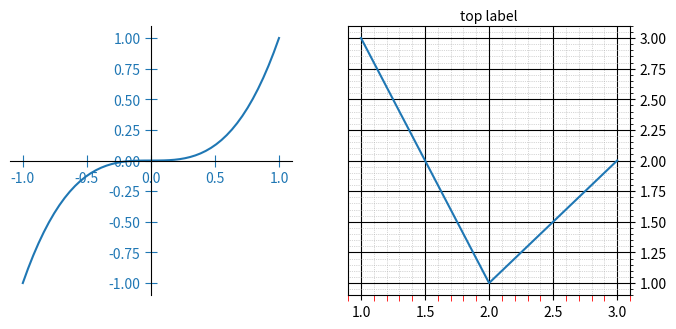

Write Python code to recreate this figure.
import numpy as np
import matplotlib.pyplot as plt

fig, axs = plt.subplots(1, 2, figsize=(8, 3.5))
ax = axs[0]
ax.plot(np.linspace(-1, 1, 50), np.linspace(-1, 1, 50) ** 3)
ax.spines["left"].set_position("zero")
ax.spines["bottom"].set_position(("data", 0))
ax.spines[["top", "right"]].set_visible(False)
ax.tick_params(direction="inout", length=8, colors="tab:blue")
ax = axs[1]
ax.plot([1, 2, 3], [3, 1, 2])
ax.minorticks_on()
ax.grid(which="major", color="k", lw=0.8)
ax.grid(which="minor", ls=":", lw=0.5)
ax.tick_params(axis="x", which="minor", length=4, color="r")
ax.yaxis.tick_right()
ax.xaxis.set_label_position("top")
ax.set_xlabel("top label")
fig.savefig("spines_ticks.png")
